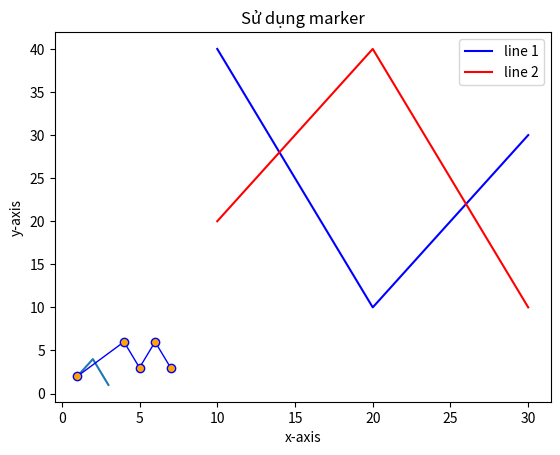
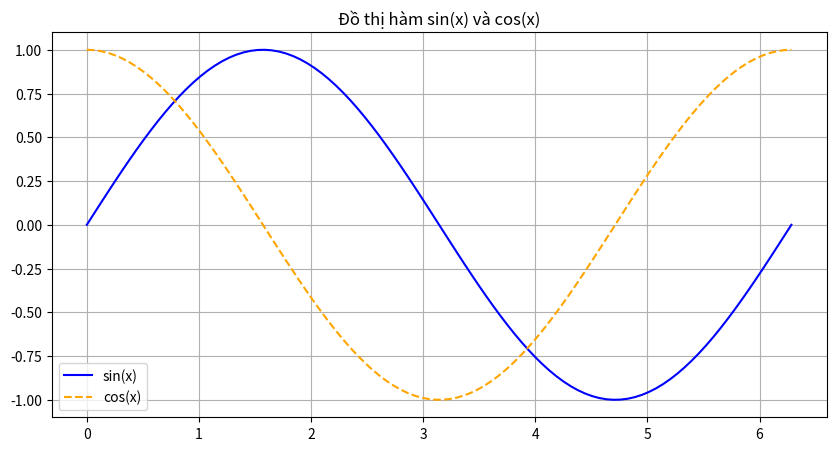

Write the Python code that produced these figures, in order.
import numpy as np 
import matplotlib.pyplot as plt
a = np.random.randint(0, 1000, size =100)
#hine thi 10 phan tu dau tien
print(a[:10])
#hien thi 5 phan tu cuoi cung
print(a[-5:])
#kiem tra co bao nhieu phan tu < 100
print(a[a<100])
#tinh tong mang
tong = np.sum(a)
print(tong)
#tinh trung binh
tb = np.mean(a)
print(tb)
#tinh trung vi
tv = np.median(a)
print(tv)
#tim q1, q2, q3
q1 = np.percentile(a, 25)
q2 = np.percentile(a, 50)
q3 = np.percentile(a, 75)
print(q1, q2, q3)
#tinh phan vi
phanvi = np.percentile(a, 20)
print(f"Phan vi: {phanvi}")

#chon ngau nhien 10 phan tu trong mang 5 lan
for i in range(5):
    print(np.random.choice(a,10))

#phan tu xuat hien nhieu nhat trong mang
print(np.bincount(a).argmax())

# ve do thi
x = [1,2,3]
y= [2,4,1]
plt.plot(x,y)
plt.title("Do thi don gian")
plt.xlabel('x-axis')
plt.ylabel('y-axis')
plt.show()
#ve 2 duong thang
x1 = [10, 20, 30]
y1 = [40, 10, 30]

x2 = [10, 20, 30]
y2 = [20, 40, 10]

plt.plot(x1, y1, color='blue', label='line 1')
plt.plot(x2, y2, color='red', label='line 2')

plt.title('Đồ thị hai đường thẳng')
plt.xlabel('x - axis')
plt.ylabel('y - axis')

plt.legend()
plt.show()
#su dung marker

x = [1, 4, 5, 6, 7]
y = [2, 6, 3, 6, 3]
plt.plot(x, y, marker='o', color='blue', markerfacecolor='orange', linewidth=1)

plt.title('Sử dụng marker')
plt.xlabel('x-axis')
plt.ylabel('y-axis')
plt.show()
#do thi sin cos
x = np.linspace(0, 2 * np.pi, 100)
y_sin = np.sin(x)
y_cos = np.cos(x)

plt.figure(figsize=(10, 5))
plt.plot(x, y_sin, label='sin(x)', color='blue')
plt.plot(x, y_cos, label='cos(x)', color='orange', linestyle='--')

plt.title('Đồ thị hàm sin(x) và cos(x)')


plt.grid(True)
plt.legend()

plt.show()
